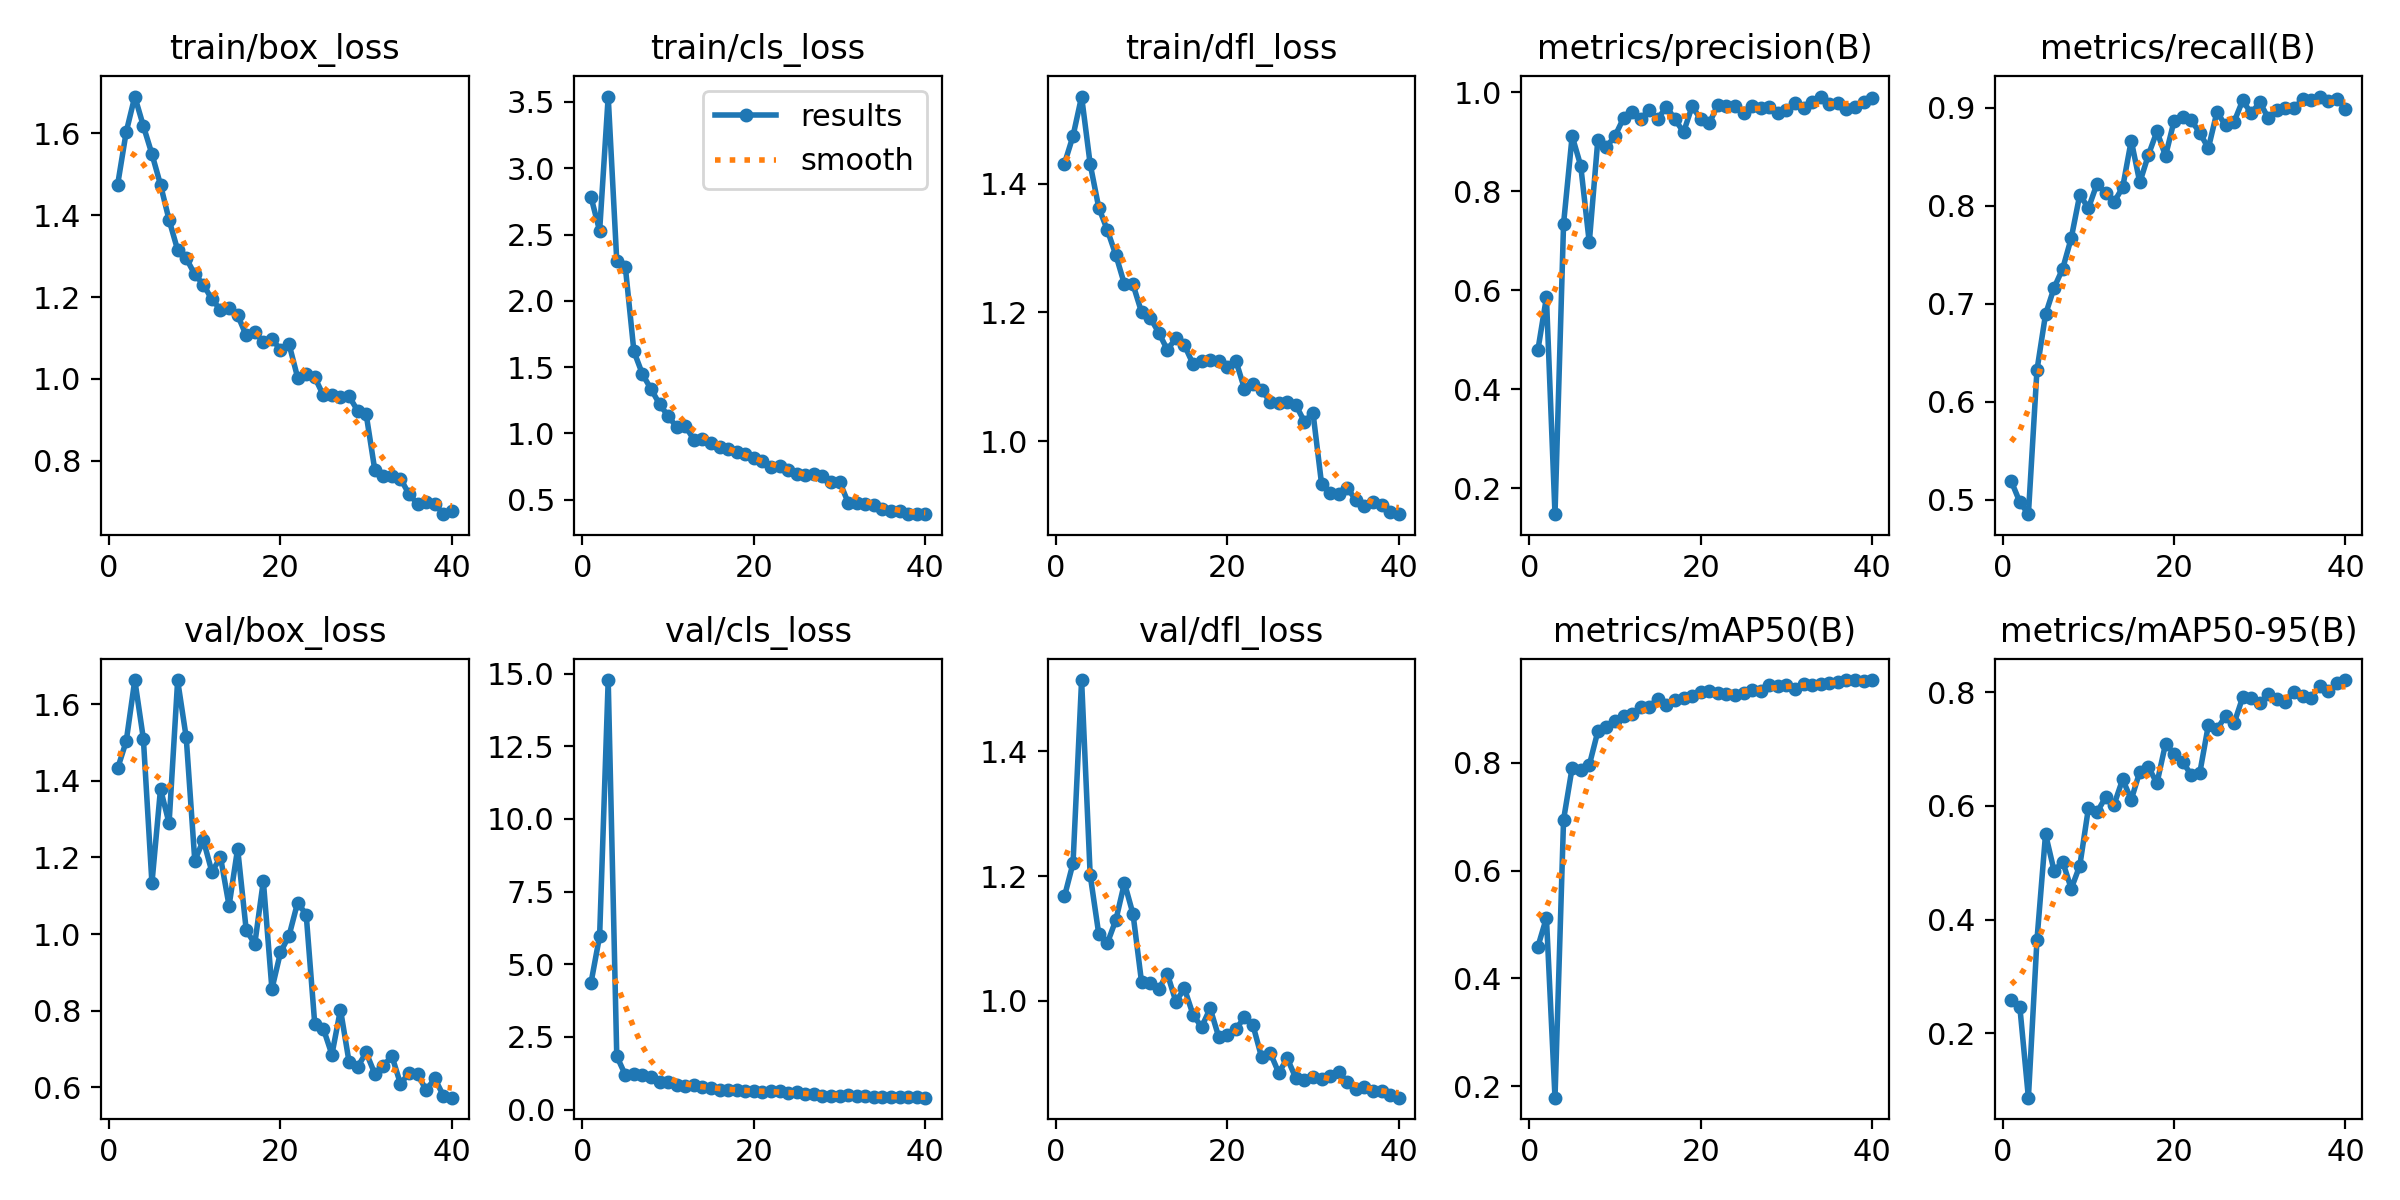

Source data for this figure (header and first rows):
epoch, time, train/box_loss, train/cls_loss, train/dfl_loss, metrics/precision(B), metrics/recall(B), metrics/mAP50(B), metrics/mAP50-95(B), val/box_loss, val/cls_loss, val/dfl_loss, lr/pg0, lr/pg1, lr/pg2
1, 61.16, 1.475, 2.782, 1.431, 0.4787, 0.5191, 0.4584, 0.2584, 1.433, 4.371, 1.167, 0.06756, 0.0002616, 0.0002616
2, 123.1, 1.603, 2.527, 1.474, 0.5854, 0.4978, 0.5124, 0.2467, 1.503, 5.971, 1.221, 0.03448, 0.0005152, 0.0005152
3, 183.4, 1.69, 3.541, 1.535, 0.1477, 0.4854, 0.1785, 0.08699, 1.663, 14.78, 1.515, 0.001384, 0.0007556, 0.0007556
4, 243.2, 1.618, 2.301, 1.43, 0.7341, 0.6324, 0.6946, 0.3642, 1.51, 1.84, 1.202, 0.0007405, 0.0007405, 0.0007405
5, 303.3, 1.549, 2.255, 1.363, 0.911, 0.6893, 0.7906, 0.5506, 1.133, 1.187, 1.107, 0.0007207, 0.0007207, 0.0007207
6, 362.3, 1.474, 1.618, 1.328, 0.8513, 0.7164, 0.7867, 0.4858, 1.379, 1.22, 1.092, 0.0007009, 0.0007009, 0.0007009
7, 421.8, 1.388, 1.446, 1.289, 0.6963, 0.7358, 0.7957, 0.502, 1.289, 1.191, 1.13, 0.000681, 0.000681, 0.000681
8, 482.1, 1.315, 1.334, 1.244, 0.9038, 0.7671, 0.8585, 0.4546, 1.662, 1.112, 1.189, 0.0006612, 0.0006612, 0.0006612
9, 540.7, 1.295, 1.219, 1.243, 0.8892, 0.8115, 0.8673, 0.4951, 1.513, 0.9423, 1.139, 0.0006414, 0.0006414, 0.0006414
10, 600.2, 1.255, 1.13, 1.2, 0.9112, 0.7975, 0.8781, 0.5957, 1.192, 0.9507, 1.029, 0.0006215, 0.0006215, 0.0006215
11, 659, 1.231, 1.046, 1.192, 0.9474, 0.8223, 0.8878, 0.5889, 1.245, 0.8493, 1.029, 0.0006017, 0.0006017, 0.0006017
12, 718.3, 1.194, 1.054, 1.168, 0.96, 0.813, 0.8901, 0.615, 1.162, 0.8028, 1.018, 0.0005819, 0.0005819, 0.0005819
13, 777.4, 1.169, 0.9514, 1.142, 0.9456, 0.8039, 0.9037, 0.6024, 1.201, 0.8274, 1.043, 0.000562, 0.000562, 0.000562
14, 836.5, 1.174, 0.9604, 1.159, 0.9645, 0.8188, 0.9044, 0.647, 1.074, 0.7758, 0.9985, 0.0005422, 0.0005422, 0.0005422
15, 895.9, 1.156, 0.9252, 1.149, 0.9456, 0.8666, 0.9192, 0.6109, 1.223, 0.7483, 1.02, 0.0005224, 0.0005224, 0.0005224
16, 954, 1.106, 0.899, 1.12, 0.9705, 0.8238, 0.9081, 0.6604, 1.011, 0.6866, 0.9776, 0.0005026, 0.0005026, 0.0005026
17, 1013, 1.115, 0.8778, 1.125, 0.945, 0.8518, 0.9159, 0.6685, 0.9742, 0.6764, 0.9575, 0.0004827, 0.0004827, 0.0004827
18, 1071, 1.089, 0.8552, 1.125, 0.9187, 0.876, 0.9205, 0.6399, 1.139, 0.6699, 0.9878, 0.0004629, 0.0004629, 0.0004629
19, 1131, 1.097, 0.8472, 1.124, 0.9711, 0.8508, 0.9233, 0.7093, 0.8566, 0.6291, 0.9419, 0.0004431, 0.0004431, 0.0004431
20, 1190, 1.072, 0.8103, 1.115, 0.9451, 0.8867, 0.9323, 0.6921, 0.9523, 0.6303, 0.9448, 0.0004232, 0.0004232, 0.0004232
21, 1249, 1.085, 0.7884, 1.125, 0.9366, 0.8906, 0.9327, 0.6782, 0.9958, 0.6043, 0.9543, 0.0004034, 0.0004034, 0.0004034
22, 1309, 1.003, 0.7464, 1.081, 0.9742, 0.8873, 0.9293, 0.6541, 1.082, 0.641, 0.9731, 0.0003836, 0.0003836, 0.0003836
23, 1368, 1.012, 0.756, 1.089, 0.9717, 0.8744, 0.9279, 0.6582, 1.05, 0.638, 0.9605, 0.0003637, 0.0003637, 0.0003637
24, 1427, 1.004, 0.7235, 1.079, 0.9708, 0.8588, 0.9255, 0.7423, 0.7648, 0.5774, 0.9093, 0.0003439, 0.0003439, 0.0003439
25, 1486, 0.96, 0.6918, 1.061, 0.9577, 0.8957, 0.9304, 0.7345, 0.7531, 0.5976, 0.9167, 0.0003241, 0.0003241, 0.0003241
26, 1544, 0.9606, 0.6823, 1.059, 0.9724, 0.8821, 0.9348, 0.7581, 0.6854, 0.5379, 0.8843, 0.0003042, 0.0003042, 0.0003042
27, 1603, 0.9564, 0.6926, 1.061, 0.9682, 0.8856, 0.9338, 0.7452, 0.8029, 0.5271, 0.9073, 0.0002844, 0.0002844, 0.0002844
28, 1663, 0.9573, 0.6751, 1.056, 0.9706, 0.9075, 0.9448, 0.7908, 0.6665, 0.479, 0.8758, 0.0002646, 0.0002646, 0.0002646
29, 1723, 0.9227, 0.6355, 1.03, 0.9583, 0.8943, 0.943, 0.7896, 0.6533, 0.4819, 0.8721, 0.0002448, 0.0002448, 0.0002448
30, 1783, 0.9134, 0.6359, 1.044, 0.9627, 0.9057, 0.944, 0.7816, 0.6909, 0.4699, 0.8774, 0.0002249, 0.0002249, 0.0002249
31, 1841, 0.7783, 0.4765, 0.9335, 0.9773, 0.8893, 0.9362, 0.7961, 0.6353, 0.4923, 0.874, 0.0002051, 0.0002051, 0.0002051
32, 1894, 0.7627, 0.4726, 0.9189, 0.9684, 0.8976, 0.9462, 0.7879, 0.656, 0.4781, 0.8784, 0.0001853, 0.0001853, 0.0001853
33, 1946, 0.7638, 0.4637, 0.9179, 0.9793, 0.8996, 0.9451, 0.7821, 0.6819, 0.4708, 0.8859, 0.0001654, 0.0001654, 0.0001654
34, 1998, 0.7566, 0.4608, 0.9268, 0.9908, 0.8995, 0.9456, 0.8006, 0.6088, 0.4322, 0.8692, 0.0001456, 0.0001456, 0.0001456
35, 2051, 0.7185, 0.4309, 0.9085, 0.9748, 0.9089, 0.9485, 0.7925, 0.6375, 0.4437, 0.8585, 0.0001258, 0.0001258, 0.0001258
36, 2103, 0.6945, 0.4162, 0.8988, 0.9775, 0.9083, 0.9497, 0.7902, 0.6343, 0.4482, 0.8622, 0.000106, 0.000106, 0.000106
37, 2156, 0.7, 0.4103, 0.906, 0.965, 0.9115, 0.9529, 0.8115, 0.5923, 0.4277, 0.8543, 8.612e-05, 8.612e-05, 8.612e-05
38, 2209, 0.6954, 0.3915, 0.9007, 0.9701, 0.9071, 0.953, 0.8021, 0.6232, 0.4359, 0.8553, 6.629e-05, 6.629e-05, 6.629e-05
39, 2261, 0.6697, 0.3912, 0.8895, 0.9796, 0.9092, 0.9525, 0.8166, 0.5785, 0.4204, 0.8481, 4.646e-05, 4.646e-05, 4.646e-05
40, 2314, 0.6783, 0.3897, 0.8864, 0.9875, 0.8988, 0.9536, 0.8214, 0.5729, 0.408, 0.8444, 2.663e-05, 2.663e-05, 2.663e-05
